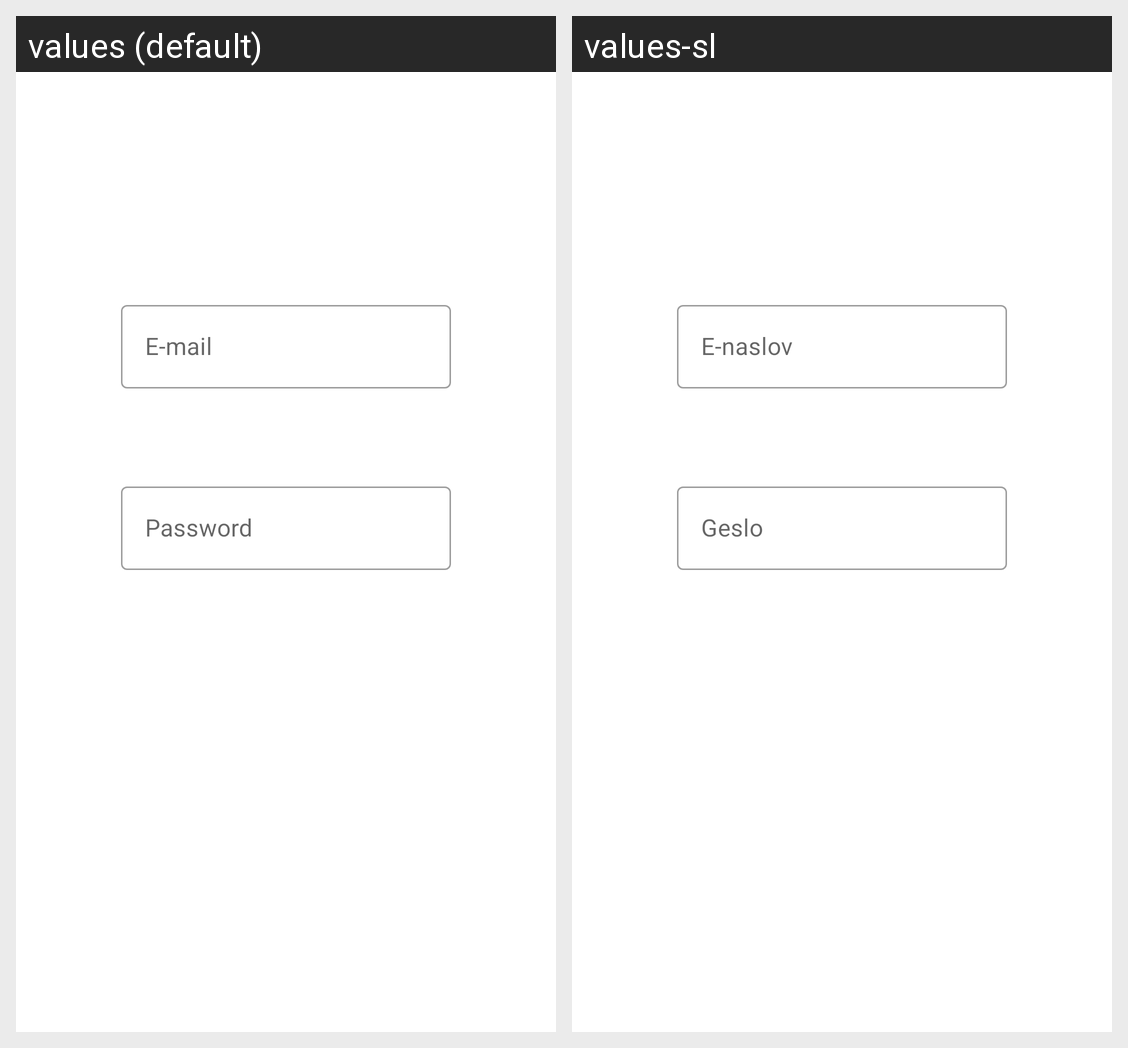

Here is an Android app screen in its default locale and in the app's own translations. Write out the translated-string differences for the strings that appear on this screen.
Android screen res/layout/login_fragment.xml rendered under 2 locales, left to right: values (default), values-sl. Device: Nexus 5 (rendered at 1080×1920; each locale shown at half size, 540×960, under a caption strip naming it); theme DarkGreyTheme.
Strings drawn on this screen, with the default value and each locale's value (text and hints the layout hard-codes, and strings that could not be matched under every locale, appear in the picture but are not listed):

login_password
  values: Password
  values-sl: Geslo

login_email
  values: E-mail
  values-sl: E-naslov
